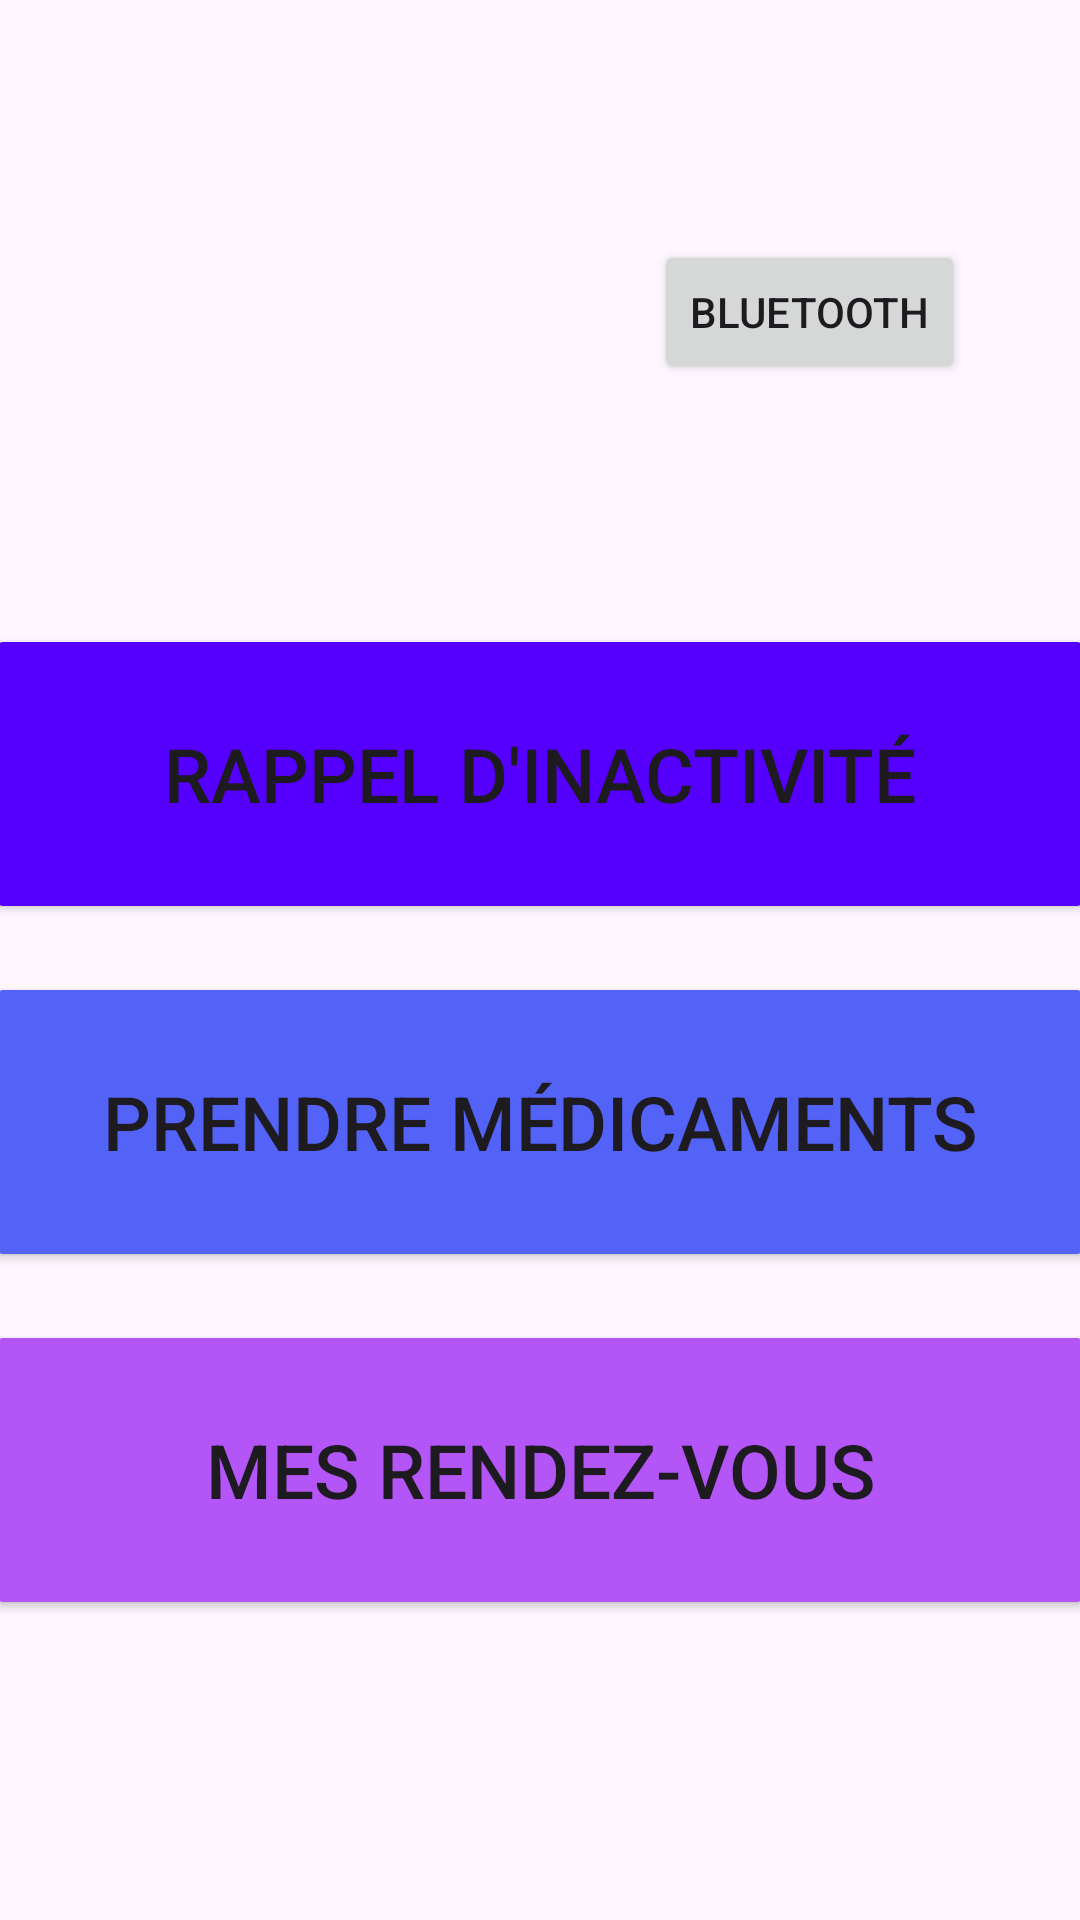

Here is an Android app screen rendered from its layout file. Give the layout XML and the strings, colors and styles it references.
<!-- AndroidManifest.xml: application theme Theme.OnMOVE -->
<!-- res/layout/fragment_acceuil.xml -->
<?xml version="1.0" encoding="utf-8"?>
<androidx.coordinatorlayout.widget.CoordinatorLayout
    xmlns:android="http://schemas.android.com/apk/res/android"
    xmlns:tools="http://schemas.android.com/tools"
    xmlns:app="http://schemas.android.com/apk/res-auto"
    android:layout_width="match_parent"
    android:layout_height="match_parent">

    <FrameLayout
        android:id="@+id/frame_layout"
        android:layout_width="match_parent"
        android:layout_height="match_parent" />

    <LinearLayout
        android:layout_width="match_parent"
        android:layout_height="wrap_content"
        android:orientation="vertical"
        android:gravity="center"
        android:layout_marginTop="80dp">
        <Button
            android:id="@+id/discoverButton"
            android:layout_width="wrap_content"
            android:layout_height="wrap_content"
            android:text="Bluetooth"
            android:layout_marginStart="90dp" />

        <Button
            android:id="@+id/buttonRappel"
            android:layout_width="370dp"
            android:layout_height="100dp"
            android:layout_marginTop="80dp"
            android:backgroundTint="@color/bleu_royale"
            android:text="@string/rappel"
            android:textSize="25sp" />

        <Button
            android:id="@+id/buttonMedoc"
            android:layout_width="370dp"
            android:layout_height="100dp"
            android:layout_marginTop="16dp"
            android:backgroundTint="@color/bleu2"
            android:text="@string/Medoc"
            android:textSize="25sp" />

        <Button
            android:id="@+id/buttonRDV"
            android:layout_width="370dp"
            android:layout_height="100dp"
            android:layout_marginTop="16dp"
            android:backgroundTint="@color/lavendre"
            android:text="@string/RDV"
            android:textSize="25sp" />



    </LinearLayout>




</androidx.coordinatorlayout.widget.CoordinatorLayout>
<!-- resources referenced by this layout -->
<resources>
  <color name="bleu2">#5362F7</color>
  <color name="bleu_royale">#5500FF</color>
  <color name="lavendre">#B355F7</color>
  <string name="Medoc">Prendre médicaments </string>
  <string name="RDV">Mes rendez-vous </string>
  <string name="rappel">Rappel d\'inactivité</string>
  <style name="Theme.OnMOVE" parent="Base.Theme.OnMOVE" />
  <style name="Base.Theme.OnMOVE" parent="Theme.Material3.DayNight.NoActionBar">
          
          
      </style>
</resources>
